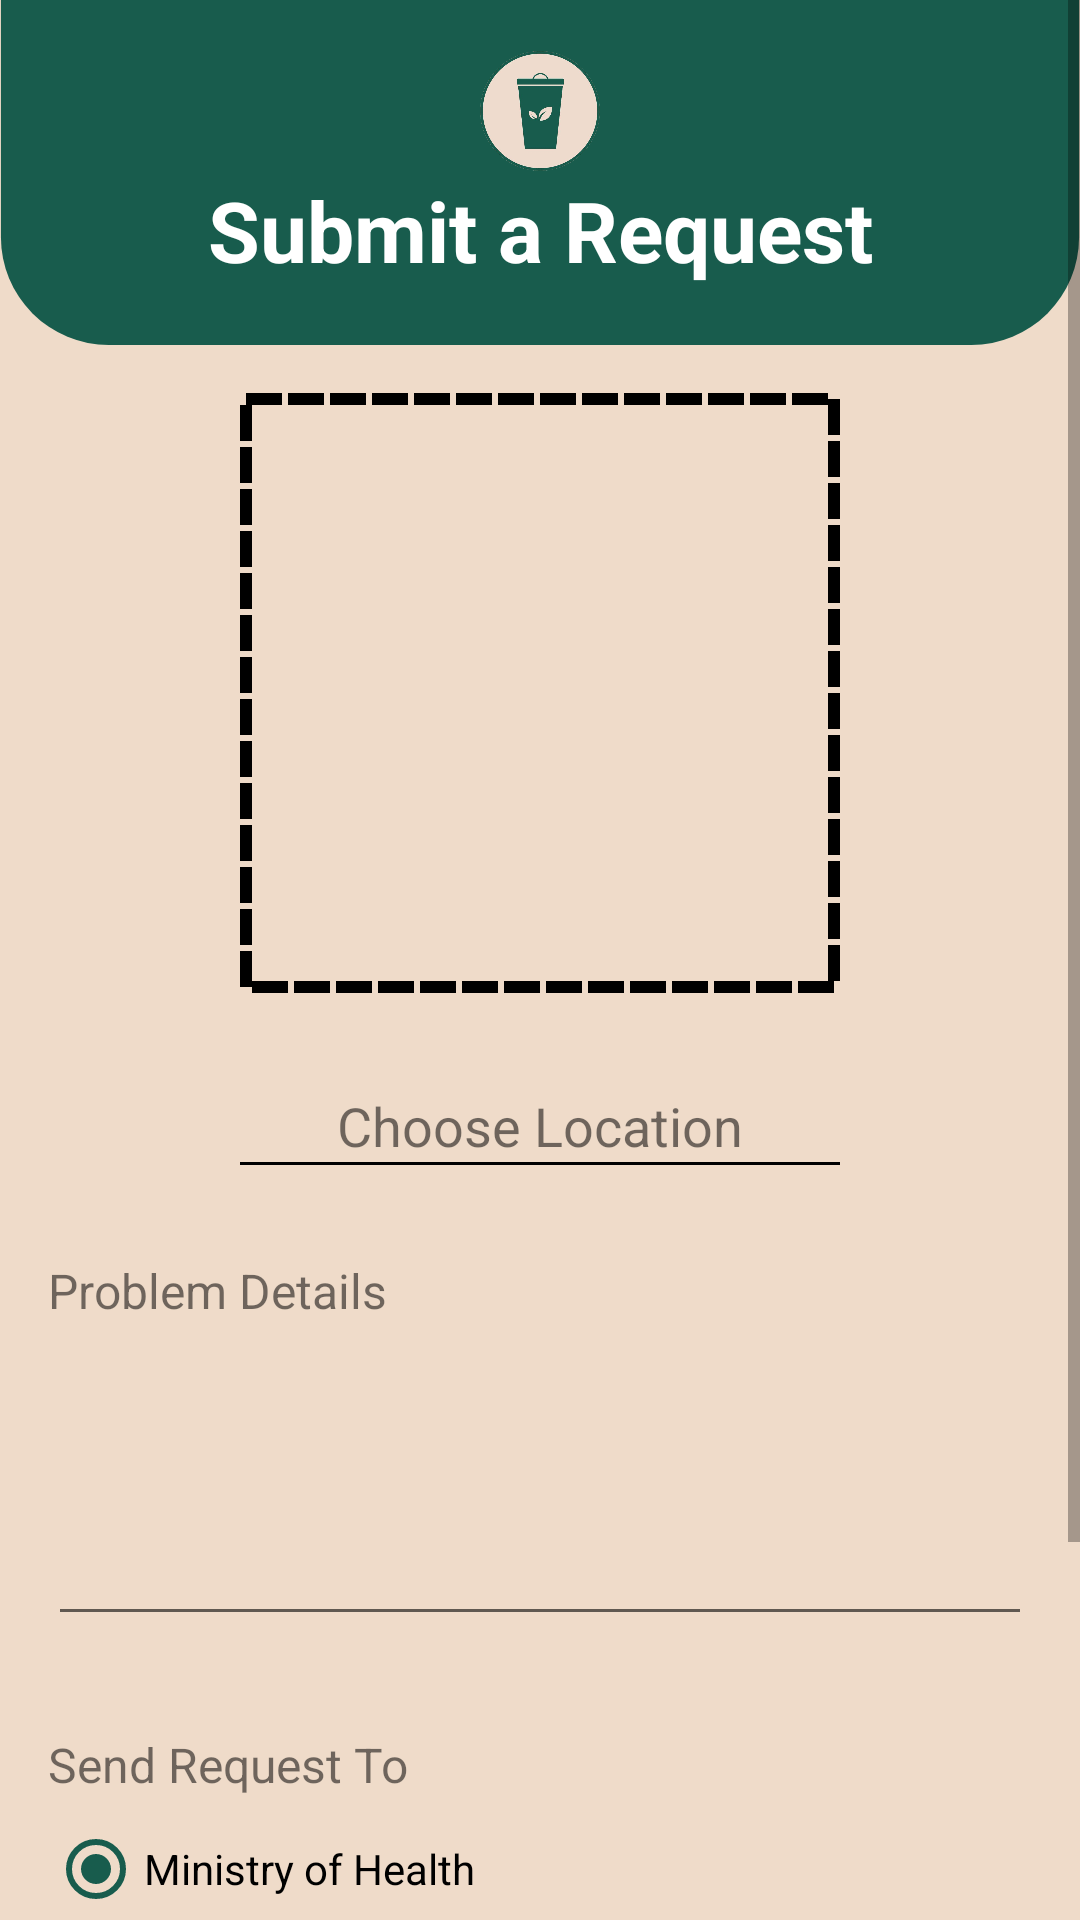

Layout XML and referenced resources for this Android screen:
<!-- AndroidManifest.xml: application theme Theme.TripleGCycle -->
<!-- res/layout/activity_requests.xml -->
<?xml version="1.0" encoding="utf-8"?>
<ScrollView xmlns:android="http://schemas.android.com/apk/res/android"
    xmlns:app="http://schemas.android.com/apk/res-auto"
    xmlns:tools="http://schemas.android.com/tools"
    android:layout_width="match_parent"
    android:layout_height="match_parent"
    tools:context=".request.RequestsActivity">

    <androidx.constraintlayout.widget.ConstraintLayout
        android:layout_width="match_parent"
        android:layout_height="wrap_content">

        <ImageView
            android:id="@+id/half_square_iv"
            android:layout_width="match_parent"
            android:layout_height="wrap_content"
            android:adjustViewBounds="true"
            android:src="@drawable/half_square"
            app:layout_constraintTop_toTopOf="parent" />

        <ImageView
            android:id="@+id/logo"
            android:layout_width="40dp"
            android:layout_height="40dp"
            android:src="@drawable/logo"
            app:layout_constraintBottom_toTopOf="@id/v"
            app:layout_constraintEnd_toEndOf="@id/v"
            app:layout_constraintStart_toStartOf="@id/v" />

        <View
            android:id="@+id/v"
            android:layout_width="1dp"
            android:layout_height="1dp"
            app:layout_constraintBottom_toBottomOf="@id/half_square_iv"
            app:layout_constraintEnd_toEndOf="@id/half_square_iv"
            app:layout_constraintStart_toStartOf="@id/half_square_iv"
            app:layout_constraintTop_toTopOf="@id/half_square_iv" />

        <TextView
            android:id="@+id/user_type_tv"
            style="@style/TextTitle"
            android:layout_width="wrap_content"
            android:layout_height="wrap_content"
            android:text="Submit a Request"
            app:layout_constraintEnd_toEndOf="@id/v"
            app:layout_constraintStart_toStartOf="@id/v"
            app:layout_constraintTop_toBottomOf="@id/v" />


        <ImageView
            android:id="@+id/iv_container"
            android:layout_width="200dp"
            android:layout_height="200dp"
            android:layout_marginTop="16dp"
            android:background="@drawable/square"
            android:scaleType="centerCrop"
            app:layout_constraintEnd_toEndOf="parent"
            app:layout_constraintStart_toStartOf="parent"
            app:layout_constraintTop_toBottomOf="@id/half_square_iv" />

        <ImageView
            android:id="@+id/gallery_icon_iv"
            android:layout_width="40dp"
            android:layout_height="40dp"
            android:src="@drawable/ic_gallery"
            app:layout_constraintBottom_toBottomOf="@id/iv_container"
            app:layout_constraintEnd_toEndOf="@id/iv_container"
            app:layout_constraintStart_toStartOf="@id/iv_container"
            app:layout_constraintTop_toTopOf="@id/iv_container" />

        <TextView
            android:id="@+id/location_tv"
            android:layout_width="0dp"
            android:layout_height="wrap_content"
            android:layout_marginTop="32dp"
            android:drawablePadding="8dp"
            android:gravity="center"
            android:text="Choose Location"
            android:textSize="18sp"
            app:drawableStartCompat="@drawable/ic_location"
            app:layout_constraintEnd_toEndOf="@id/iv_container"
            app:layout_constraintStart_toStartOf="@id/iv_container"
            app:layout_constraintTop_toBottomOf="@id/iv_container" />

        <View
            android:layout_width="0dp"
            android:layout_height="1dp"
            android:background="@color/black"
            app:layout_constraintEnd_toEndOf="@id/location_tv"
            app:layout_constraintStart_toStartOf="@id/location_tv"
            app:layout_constraintTop_toBottomOf="@id/location_tv" />

        <TextView
            android:id="@+id/details_tv"
            android:layout_width="wrap_content"
            android:layout_height="wrap_content"
            android:layout_marginStart="16dp"
            android:layout_marginTop="32dp"
            android:text="Problem Details"
            android:textSize="16sp"
            app:layout_constraintStart_toStartOf="parent"
            app:layout_constraintTop_toBottomOf="@id/location_tv" />

        <EditText
            android:id="@+id/problem_details_et"
            android:layout_width="match_parent"
            android:layout_height="wrap_content"
            android:layout_marginStart="16dp"
            android:layout_marginEnd="16dp"
            android:maxLines="6"
            android:minLines="4"
            app:layout_constraintTop_toBottomOf="@id/details_tv" />

        <TextView
            android:id="@+id/request_tv"
            android:layout_width="wrap_content"
            android:layout_height="wrap_content"
            android:layout_marginStart="16dp"
            android:layout_marginTop="32dp"
            android:text="Send Request To"
            android:textSize="16sp"
            app:layout_constraintStart_toStartOf="parent"
            app:layout_constraintTop_toBottomOf="@id/problem_details_et" />

        <RadioGroup
            android:id="@+id/destination_group"
            android:layout_width="wrap_content"
            android:layout_height="wrap_content"
            android:checkedButton="@id/health_rb"
            app:layout_constraintStart_toStartOf="@id/request_tv"
            app:layout_constraintTop_toBottomOf="@id/request_tv">

            <RadioButton
                android:id="@+id/health_rb"
                android:layout_width="wrap_content"
                android:layout_height="wrap_content"
                android:text="Ministry of Health" />

            <RadioButton
                android:id="@+id/environment_rb"
                android:layout_width="wrap_content"
                android:layout_height="wrap_content"
                android:text="Ministry of Environment" />

        </RadioGroup>

        <androidx.appcompat.widget.AppCompatButton
            android:id="@+id/submit_request_btn"
            style="@style/BtnStyle"
            android:layout_width="wrap_content"
            android:layout_height="wrap_content"
            android:layout_marginTop="32dp"
            android:layout_marginBottom="16dp"
            android:text="Submit Request"
            app:layout_constraintBottom_toBottomOf="parent"
            app:layout_constraintEnd_toEndOf="parent"
            app:layout_constraintStart_toStartOf="parent"
            app:layout_constraintTop_toBottomOf="@id/destination_group" />

    </androidx.constraintlayout.widget.ConstraintLayout>

</ScrollView>
<!-- resources referenced by this layout -->
<resources>
  <color name="black">#FF000000</color>
  <!-- drawable half_square (drawable) -->
  <?xml version="1.0" encoding="utf-8"?>
  <shape xmlns:android="http://schemas.android.com/apk/res/android"
      android:shape="rectangle">
      <corners
          android:bottomLeftRadius="50dp"
          android:bottomRightRadius="50dp"
          android:topLeftRadius="0dp"
          android:topRightRadius="0dp" />
  
      <solid android:color="@color/green" />
  
      <size
          android:width="500dp"
          android:height="160dp" />
  </shape>
  <!-- drawable logo: png bitmap (drawable, 136367 bytes) -->
  <!-- drawable square (drawable) -->
  <?xml version="1.0" encoding="utf-8"?>
  <shape xmlns:android="http://schemas.android.com/apk/res/android">
  
      <size
          android:width="100dp"
          android:height="40dp" />
  
      <stroke
          android:width="4dp"
          android:color="@color/black"
          android:dashWidth="12dp"
          android:dashGap="2dp" />
  
  </shape>
  <style name="BtnStyle">
          <item name="android:layout_gravity">center</item>
          <item name="android:layout_marginTop">16dp</item>
          <item name="android:background">@drawable/btn_shape</item>
          <item name="android:textColor">@color/white</item>
          <item name="android:textStyle">bold</item>
      </style>
  <style name="TextTitle">
          <item name="android:layout_gravity">center</item>
          <item name="android:textColor">@color/white</item>
          <item name="android:textSize">28sp</item>
          <item name="android:textStyle">bold</item>
      </style>
  <style name="Theme.TripleGCycle" parent="Theme.MaterialComponents.DayNight.NoActionBar">
          
          <item name="colorPrimary">@color/purple_500</item>
          <item name="colorPrimaryVariant">@color/purple_700</item>
          <item name="colorOnPrimary">@color/white</item>
          
          <item name="colorSecondary">@color/teal_200</item>
          <item name="colorSecondaryVariant">@color/teal_700</item>
          <item name="colorOnSecondary">@color/black</item>
          
          <item name="android:statusBarColor" tools:targetApi="l">?attr/colorPrimaryVariant</item>
          
          <item name="android:windowBackground">@color/beige</item>
      </style>
  <color name="green">#185c4d</color>
  <!-- drawable btn_shape (drawable) -->
  <?xml version="1.0" encoding="utf-8"?>
  <shape xmlns:android="http://schemas.android.com/apk/res/android">
  
      <corners android:radius="27dp" />
  
      <gradient
          android:angle="45"
          android:endColor="#58AF9C"
          android:startColor="@color/green" />
  
      <size
          android:width="182dp"
          android:height="54dp" />
  </shape>
  <color name="white">#FFFFFFFF</color>
  <color name="purple_500">@color/green</color>
  <color name="purple_700">@color/green</color>
  <color name="teal_200">@color/green</color>
  <color name="teal_700">@color/green</color>
  <color name="beige">#efdbc9</color>
</resources>
